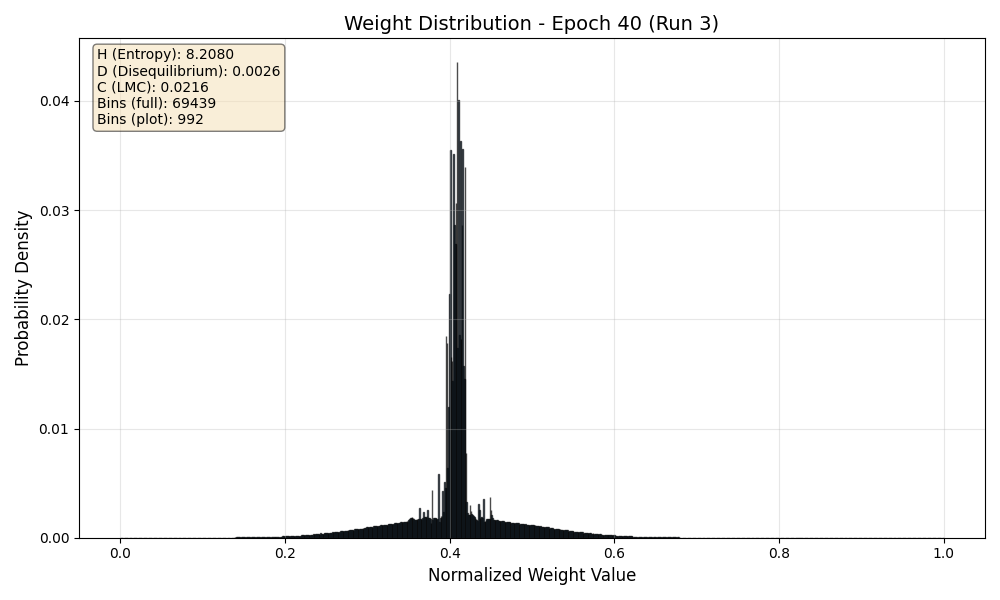

The data file committed next to this chart (first rows):
Bin_Center, Probability
0.000007201, 0.00000003454
0.0000216, 0.0000000001
0.000036, 0.0000000001
0.0000504, 0.000000006999
0.00006481, 0.00000002754
0.00007921, 0.0000000001
0.00009361, 0.0000000001
0.000108, 0.0000000001
0.0001224, 0.0000000001
0.0001368, 0.0000000001
0.0001512, 0.0000000001
0.0001656, 0.0000000001
0.00018, 0.0000000001
0.0001944, 0.0000000001
0.0002088, 0.0000000007185
0.0002232, 0.00000003382
0.0002376, 0.0000000001
0.000252, 0.000000001658
0.0002664, 0.00000003288
0.0002808, 0.0000000001
0.0002952, 0.0000000001
0.0003096, 0.000000001521
0.000324, 0.00000003302
0.0003384, 0.000000003536
0.0003528, 0.000000031
0.0003672, 0.0000000001
0.0003816, 0.000000004413
0.000396, 0.00000003012
0.0004104, 0.0000000001
0.0004248, 0.0000000001
0.0004392, 0.000000004592
0.0004536, 0.00000002995
0.000468, 0.0000000001
0.0004824, 0.000000003889
0.0004968, 0.00000003065
0.0005112, 0.0000000001
0.0005256, 0.0000000001
0.00054, 0.0000000001
0.0005544, 0.00000001429
0.0005688, 0.00000002024
0.0005832, 0.0000000001
0.0005976, 0.00000002584
0.000612, 0.000000008695
0.0006264, 0.00000002874
0.0006409, 0.000000005795
0.0006553, 0.00000003025
0.0006697, 0.000000004285
0.0006841, 0.00000002999
0.0006985, 0.000000004543
0.0007129, 0.0000000001
0.0007273, 0.0000000001
0.0007417, 0.0000000001
0.0007561, 0.0000000001
0.0007705, 0.00000003213
0.0007849, 0.000000002412
0.0007993, 0.0000000001
0.0008137, 0.0000000001
0.0008281, 0.0000000001
0.0008425, 0.0000000001
0.0008569, 0.0000000001
... 69,379 more rows
